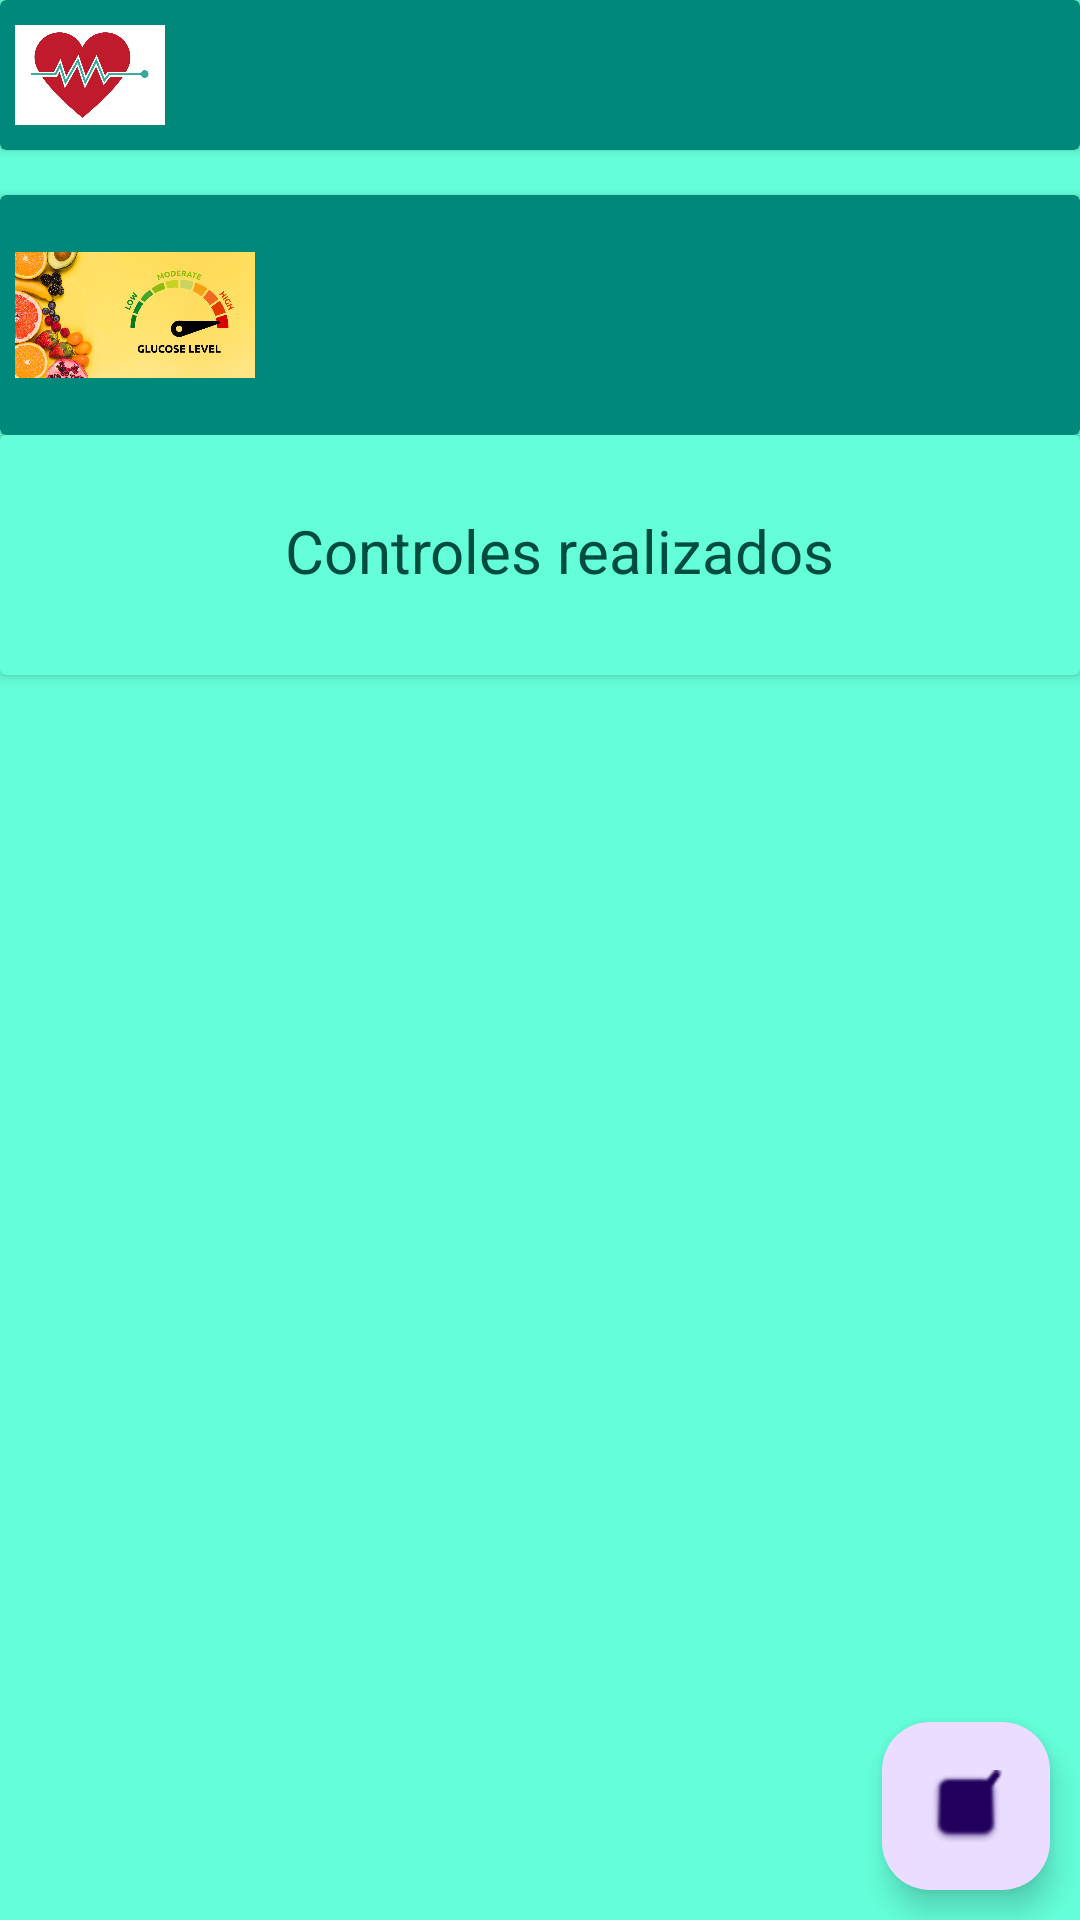

Layout XML and referenced resources for this Android screen:
<!-- AndroidManifest.xml: application theme Theme.GluControl -->
<!-- res/layout/activity_home.xml -->
<?xml version="1.0" encoding="utf-8"?>
<androidx.constraintlayout.widget.ConstraintLayout xmlns:android="http://schemas.android.com/apk/res/android"
    xmlns:app="http://schemas.android.com/apk/res-auto"
    xmlns:tools="http://schemas.android.com/tools"
    android:layout_width="match_parent"
    android:layout_height="match_parent"
    android:background="@color/primary_A200"
    tools:context=".HomeActivity">

    <androidx.cardview.widget.CardView
        android:id="@+id/cvHeader"
        android:layout_width="match_parent"
        android:layout_height="50dp"
        android:layout_marginVertical="0dp"
        app:cardBackgroundColor="@color/primary_600"
        app:layout_constraintBottom_toBottomOf="parent"
        app:layout_constraintHorizontal_bias="1.0"
        app:layout_constraintLeft_toLeftOf="parent"
        app:layout_constraintRight_toRightOf="parent"
        app:layout_constraintTop_toTopOf="parent"
        app:layout_constraintVertical_bias="0.0">

        <LinearLayout
            android:layout_width="match_parent"
            android:layout_height="match_parent"
            android:orientation="horizontal"
            android:paddingVertical="0dp"
            app:layout_constraintBottom_toBottomOf="parent"
            app:layout_constraintLeft_toLeftOf="parent"
            app:layout_constraintRight_toRightOf="parent"
            tools:layout_editor_absoluteX="0dp"
            tools:layout_editor_absoluteY="0dp">

            <ImageView
                android:id="@+id/imageLogo"
                android:layout_width="50dp"
                android:layout_height="40dp"
                android:layout_marginStart="5dp"
                android:layout_marginTop="5dp"
                app:layout_constraintEnd_toEndOf="parent"
                app:layout_constraintHorizontal_bias="0.5"
                app:layout_constraintStart_toStartOf="parent"
                app:layout_constraintTop_toTopOf="parent"
                app:srcCompat="@drawable/logo" />

            <TextView
                android:id="@+id/textHomeNombreRegistrado"
                android:layout_width="wrap_content"
                android:layout_height="wrap_content"
                android:layout_weight="1"
                android:paddingTop="5dp"
                android:layout_marginStart="10dp"
                android:textColor="@color/primary_50"
                android:textSize="24sp"
                android:text="" />

        </LinearLayout>
    </androidx.cardview.widget.CardView>

    <androidx.recyclerview.widget.RecyclerView
        android:id="@+id/rvImagenes"
        android:layout_width="match_parent"
        android:layout_height="wrap_content"
        android:layout_marginVertical="5dp"
        android:scrollbars="horizontal"
        app:layout_constraintTop_toBottomOf="@+id/cvHeader"
        app:layout_constraintEnd_toEndOf="parent"
        app:layout_constraintStart_toStartOf="parent"/>

    <androidx.cardview.widget.CardView
        android:id="@+id/cvConsejos"
        android:layout_width="match_parent"
        android:layout_height="80dp"
        android:layout_marginVertical="10dp"
        app:cardBackgroundColor="@color/primary_600"
        app:layout_constraintTop_toBottomOf="@+id/rvImagenes"
        app:layout_constraintEnd_toEndOf="parent"
        app:layout_constraintStart_toStartOf="parent">

        <LinearLayout
            android:layout_width="match_parent"
            android:layout_height="match_parent"
            android:orientation="horizontal"
            android:paddingVertical="0dp"
            app:layout_constraintBottom_toBottomOf="parent"
            app:layout_constraintLeft_toLeftOf="parent"
            app:layout_constraintRight_toRightOf="parent"
            tools:layout_editor_absoluteX="0dp"
            tools:layout_editor_absoluteY="0dp">

            <ImageView
                android:id="@+id/imageConsejo"
                android:layout_width="80dp"
                android:layout_height="80dp"
                android:layout_marginStart="5dp"
                android:layout_marginTop="0dp"
                android:scaleType="centerInside"
                app:layout_constraintEnd_toEndOf="parent"
                app:layout_constraintHorizontal_bias="0.5"
                app:layout_constraintStart_toStartOf="parent"
                app:layout_constraintTop_toTopOf="parent"
                app:srcCompat="@drawable/img_8" />

            <TextView
                android:id="@+id/textConsejo"
                android:layout_width="match_parent"
                android:layout_height="wrap_content"
                android:layout_marginStart="10dp"
                android:layout_weight="1"
                android:paddingTop="5dp"
                android:text=""
                android:textColor="@color/primary_50"
                android:textSize="20sp" />

        </LinearLayout>
    </androidx.cardview.widget.CardView>

    <androidx.cardview.widget.CardView
        android:id="@+id/cvTituloControl"
        android:layout_width="match_parent"
        android:layout_height="80dp"
        app:cardBackgroundColor="@color/primary_A200"
        app:layout_constraintTop_toBottomOf="@+id/cvConsejos"
        app:layout_constraintEnd_toEndOf="parent"
        app:layout_constraintStart_toStartOf="parent">

        <LinearLayout
            android:layout_width="match_parent"
            android:layout_height="match_parent"
            android:orientation="horizontal"
            android:paddingVertical="0dp"
            app:layout_constraintBottom_toBottomOf="parent"
            app:layout_constraintLeft_toLeftOf="parent"
            app:layout_constraintRight_toRightOf="parent"
            tools:layout_editor_absoluteX="0dp"
            tools:layout_editor_absoluteY="0dp">

            <ImageView
                android:id="@+id/imageControl"
                android:layout_width="80dp"
                android:layout_height="80dp"
                android:layout_marginStart="5dp"
                android:layout_marginTop="0dp"
                android:scaleType="centerInside"
                app:layout_constraintEnd_toEndOf="parent"
                app:layout_constraintHorizontal_bias="0.5"
                app:layout_constraintStart_toStartOf="parent"
                app:layout_constraintTop_toTopOf="parent"
                app:srcCompat="@drawable/img_1" />

            <TextView
                android:id="@+id/textControl"
                android:layout_width="match_parent"
                android:layout_height="wrap_content"
                android:layout_marginStart="10dp"
                android:layout_weight="1"
                android:paddingTop="25dp"
                android:text="@string/app_title_controlazucar"
                android:textColor="@color/primary_900"
                android:textSize="20sp" />

        </LinearLayout>
    </androidx.cardview.widget.CardView>

    <com.google.android.material.floatingactionbutton.FloatingActionButton
        android:id="@+id/btnAdicionaControl"
        android:layout_width="wrap_content"
        android:layout_height="wrap_content"
        android:layout_marginEnd="10dp"
        android:layout_marginBottom="10dp"
        android:clickable="true"
        app:layout_constraintBottom_toBottomOf="parent"
        app:layout_constraintEnd_toEndOf="parent"
        app:srcCompat="@android:drawable/checkbox_on_background"
        tools:layout_editor_absoluteX="332dp"
        tools:layout_editor_absoluteY="654dp" />

    <androidx.recyclerview.widget.RecyclerView
        android:id="@+id/rvControles"
        android:layout_width="match_parent"
        android:layout_height="300dp"
        android:layout_marginVertical="5dp"
        android:scrollbars="vertical"
        app:layout_constraintTop_toBottomOf="@+id/cvTituloControl"
        app:layout_constraintEnd_toEndOf="parent"
        app:layout_constraintStart_toStartOf="parent"/>

</androidx.constraintlayout.widget.ConstraintLayout>
<!-- resources referenced by this layout -->
<resources>
  <color name="primary_50">#E0F2F1</color>
  <color name="primary_600">#00897B</color>
  <color name="primary_900">#004D40</color>
  <color name="primary_A200">#64FFDA</color>
  <!-- drawable img_8: jpg bitmap (drawable, 151993 bytes) -->
  <!-- drawable logo: png bitmap (drawable, 31107 bytes) -->
  <string name="app_title_controlazucar">Controles realizados</string>
  <style name="Theme.GluControl" parent="Base.Theme.GluControl" />
  <style name="Base.Theme.GluControl" parent="Theme.Material3.DayNight.NoActionBar">
          
          
      </style>
</resources>
